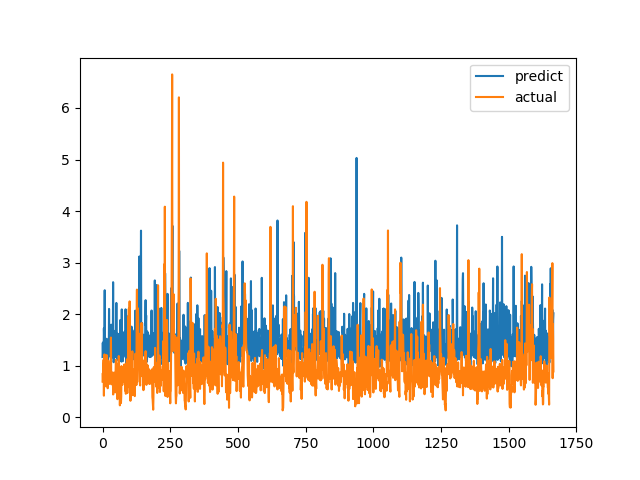

The file beside this chart, header and first rows:
predict, actual
1.168, 0.6915
1.444, 0.8558
1.209, 0.7094
1.453, 1.015
1.245, 1.116
1.726, 0.4183
1.523, 1.002
1.653, 1.219
2.464, 1.143
1.322, 0.6528
1.509, 0.6747
1.167, 0.601
1.154, 0.6695
1.463, 0.6538
1.056, 0.7814
1.522, 1.206
1.295, 0.8469
1.254, 0.8286
1.188, 0.6482
1.048, 0.5624
1.143, 0.7183
1.168, 1.1
1.265, 0.9542
1.268, 0.729
2.101, 0.6694
1.526, 0.8631
1.208, 0.6465
1.18, 0.8223
1.198, 0.9236
1.637, 0.8301
1.224, 1.067
1.639, 1.546
1.796, 0.6827
1.25, 0.6386
1.464, 0.6464
1.16, 0.6881
1.571, 0.7274
1.619, 0.65
1.381, 0.8694
2.62, 0.4409
1.518, 0.4519
1.067, 0.7575
1.167, 0.4952
1.437, 0.6851
1.155, 0.7244
1.18, 0.8654
1.478, 0.74
1.678, 0.8071
1.562, 0.8204
1.182, 1.114
1.278, 1.109
2.217, 0.4751
1.166, 1.039
1.151, 0.9458
1.608, 0.7878
1.62, 0.3505
1.113, 0.9368
1.549, 0.9868
1.607, 0.647
1.595, 1.03
... 1,606 more rows
